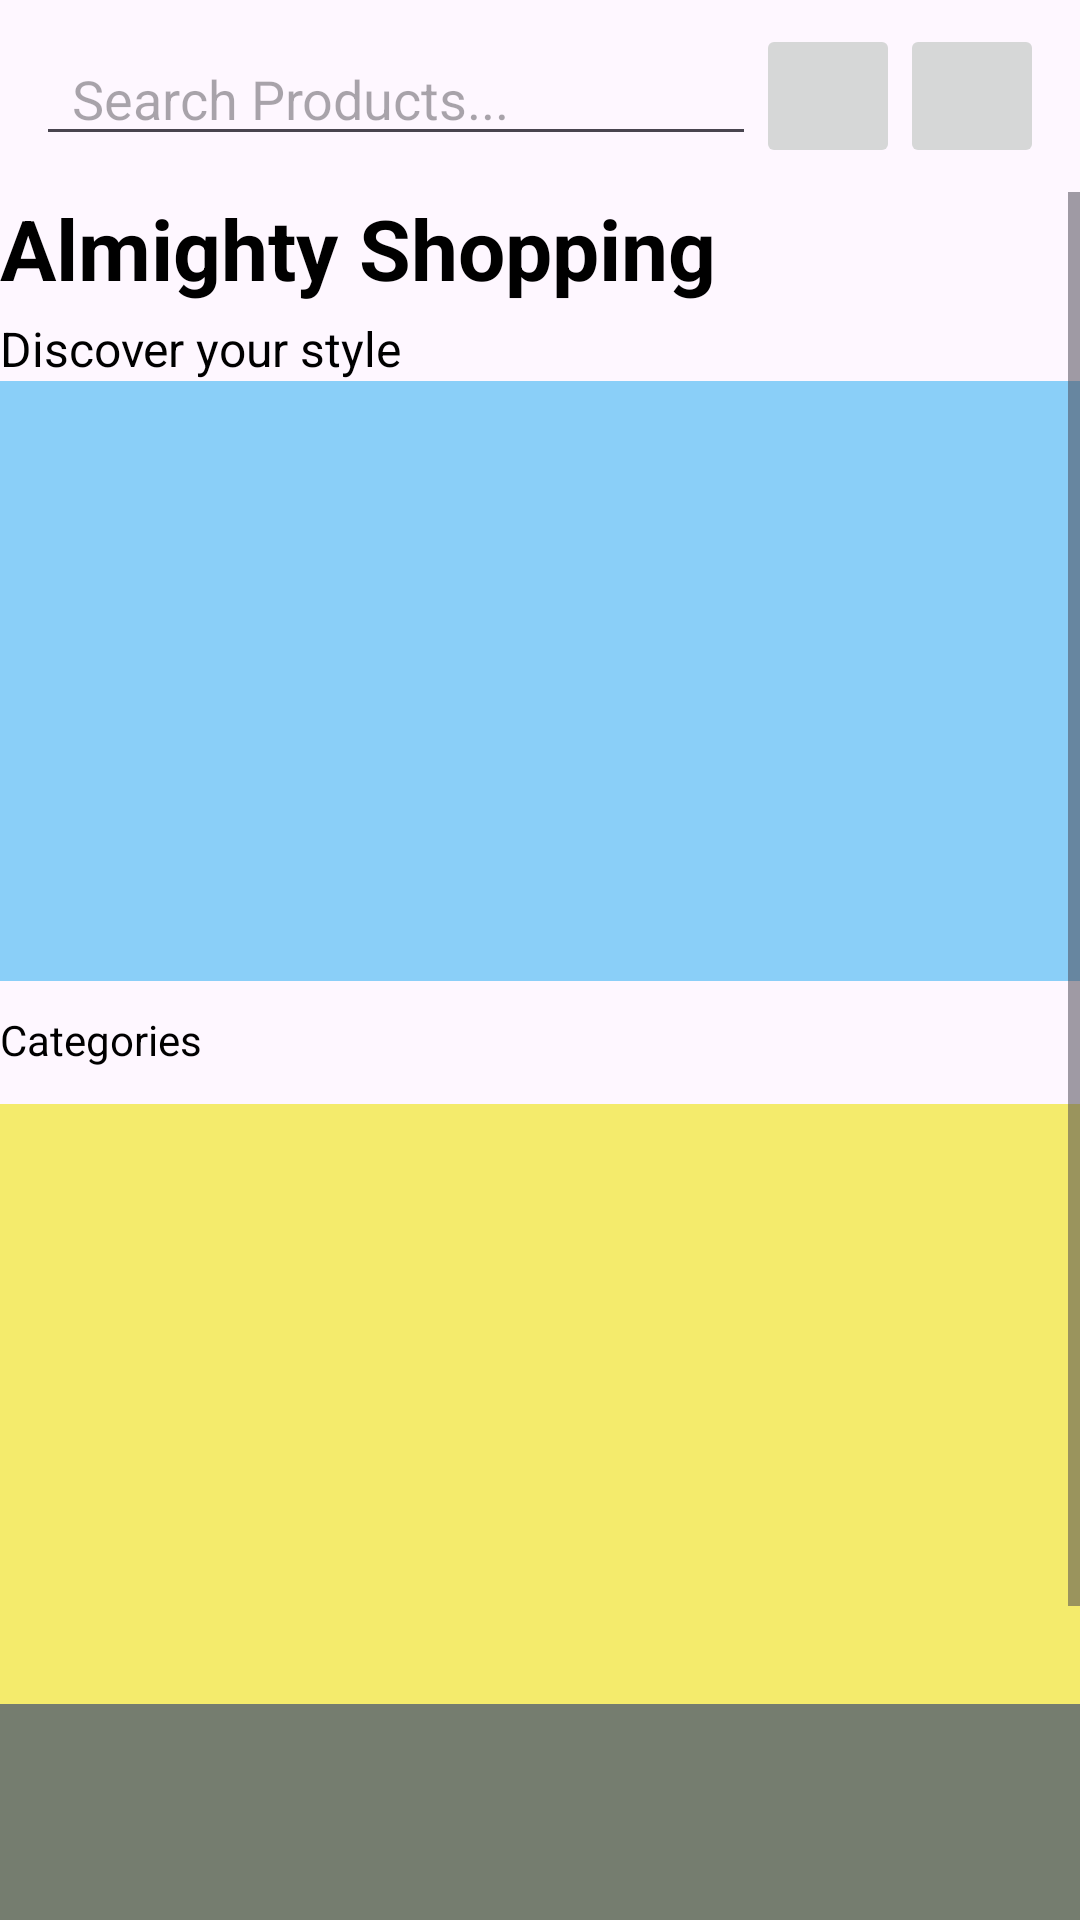

Android layout source for this screen:
<!-- AndroidManifest.xml: application theme Base.Theme.AlmightyShopping -->
<!-- res/layout/fragment_home.xml -->
<?xml version="1.0" encoding="utf-8"?>
<androidx.constraintlayout.widget.ConstraintLayout xmlns:android="http://schemas.android.com/apk/res/android"
    xmlns:tools="http://schemas.android.com/tools"
    xmlns:app="http://schemas.android.com/apk/res-auto"
    android:layout_width="match_parent"
    android:layout_height="match_parent"
    tools:context=".fragments.HomeFragment">

    <com.google.android.material.appbar.AppBarLayout
        android:id="@+id/appBarLayout"
        android:layout_width="match_parent"
        android:layout_height="wrap_content"
        app:layout_constraintTop_toTopOf="parent"
        app:layout_constraintEnd_toEndOf="parent"
        app:layout_constraintStart_toStartOf="parent">

        <androidx.appcompat.widget.Toolbar
            android:id="@+id/toolbar"
            android:layout_width="match_parent"
            android:layout_height="?attr/actionBarSize"
            app:contentInsetStart="12dp"
            app:contentInsetEnd="12dp">

            <androidx.constraintlayout.widget.ConstraintLayout
                android:layout_width="match_parent"
                android:layout_height="match_parent">

                <EditText
                    android:id="@+id/toolbarSearch"
                    android:layout_width="0dp"
                    android:layout_height="40dp"
                    android:hint="Search Products..."
                    android:paddingHorizontal="12dp"
                    android:inputType="text"
                    app:layout_constraintStart_toStartOf="parent"
                    app:layout_constraintEnd_toStartOf="@id/showFav"
                    app:layout_constraintTop_toTopOf="parent"
                    app:layout_constraintBottom_toBottomOf="parent" />

                <ImageButton
                    android:id="@+id/showFav"
                    android:layout_width="48dp"
                    android:layout_height="48dp"
                    android:contentDescription="Favorites"
                    app:layout_constraintEnd_toStartOf="@+id/showCart"
                    app:layout_constraintTop_toTopOf="parent"
                    app:layout_constraintBottom_toBottomOf="parent" />

                <ImageButton
                    android:id="@+id/showCart"
                    android:layout_width="48dp"
                    android:layout_height="48dp"
                    android:contentDescription="Cart"
                    app:layout_constraintEnd_toEndOf="parent"
                    app:layout_constraintTop_toTopOf="parent"
                    app:layout_constraintBottom_toBottomOf="parent" />

            </androidx.constraintlayout.widget.ConstraintLayout>

        </androidx.appcompat.widget.Toolbar>

    </com.google.android.material.appbar.AppBarLayout>

    <ScrollView
        android:id="@+id/mainContentScrollView"
        android:layout_width="match_parent"
        android:layout_height="0dp"
        app:layout_constraintTop_toBottomOf="@+id/appBarLayout"
        app:layout_constraintEnd_toEndOf="parent"
        app:layout_constraintStart_toStartOf="parent"
        app:layout_constraintBottom_toBottomOf="parent">

        <LinearLayout
            android:id="@+id/mainContent"
            android:layout_width="match_parent"
            android:layout_height="wrap_content"
            android:orientation="vertical">

            <TextView
                android:id="@+id/tvTitle"
                android:layout_width="wrap_content"
                android:layout_height="wrap_content"
                android:textSize="28sp"
                android:text="Almighty Shopping"
                android:textStyle="bold"/>

            <TextView
                android:id="@+id/tvTagTitle"
                android:layout_width="wrap_content"
                android:layout_height="wrap_content"
                android:textSize="16sp"
                android:text="Discover your style"
                android:layout_marginTop="4dp"/>


            <View
                android:id="@+id/productCarousel"
                android:layout_width="match_parent"
                android:layout_height="200dp"
                android:background="@color/light_blue"/>

            <TextView
                android:id="@+id/tvTrendingProducts"
                android:layout_width="wrap_content"
                android:layout_height="wrap_content"
                android:text="Categories"
                android:layout_marginTop="10dp"/>

            <androidx.recyclerview.widget.RecyclerView
                android:id="@+id/rvCategories"
                android:layout_width="match_parent"
                android:layout_height="wrap_content"
                android:layout_marginTop="12dp"/>
            <View
                android:id="@+id/productCarousel2"
                android:layout_width="match_parent"
                android:layout_height="200dp"
                android:background="@color/yellow"/>

            <View
                android:id="@+id/productCarousel3"
                android:layout_width="match_parent"
                android:layout_height="200dp"
                android:background="@color/chocolate"/>

        </LinearLayout>

    </ScrollView>

</androidx.constraintlayout.widget.ConstraintLayout>
<!-- resources referenced by this layout -->
<resources>
  <color name="chocolate">#757D6F</color>
  <color name="light_blue">#8ACFF8</color>
  <color name="yellow">#F4EB6C</color>
  <style name="Base.Theme.AlmightyShopping" parent="Theme.Material3.DayNight.NoActionBar">
          
          
          <item name="colorPrimary">@color/chocolate</item>
          <item name="colorPrimaryDark">@color/light_blue</item>
          <item name="colorAccent">@color/yellow</item>
          <item name="android:textColor">@color/black</item>
      </style>
  <color name="black">#FF000000</color>
</resources>
